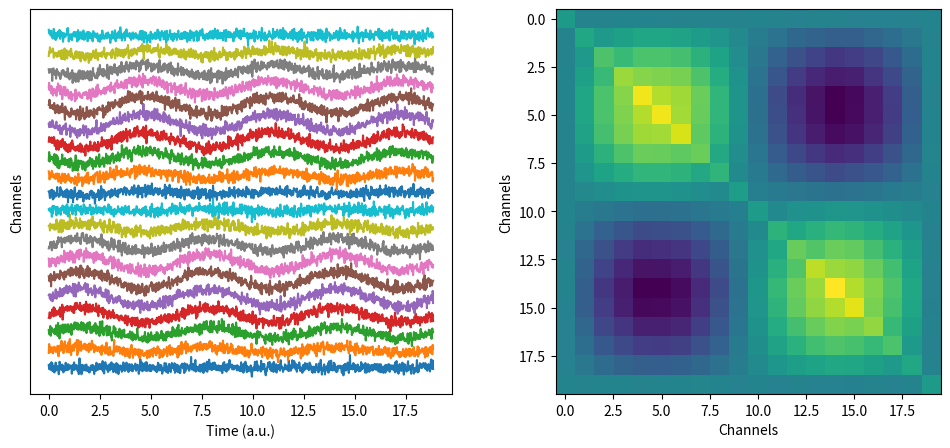
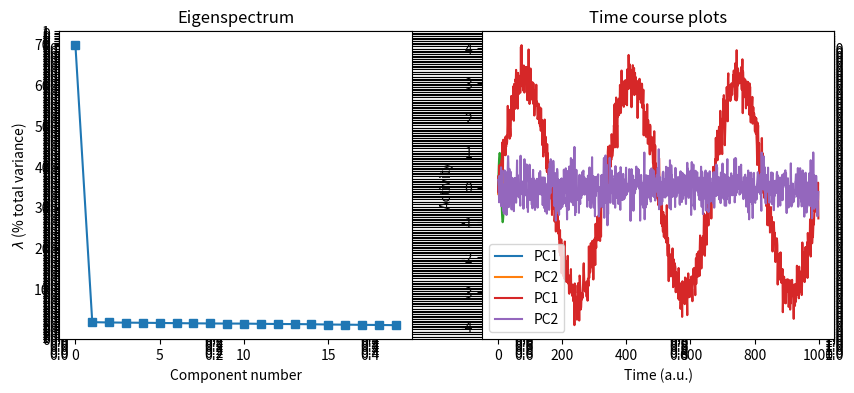

Reproduce these figures in Python, in order.
import numpy as np
import matplotlib.pyplot as plt

# simulation parameters
N = 1000 # time points
M =   20 # channels

# time vector (radian units)
t = np.linspace(0,6*np.pi,N)

# relationship across channels (imposing covariance)
chanrel = np.sin(np.linspace(0,2*np.pi,M))

# initialize data
data = np.zeros((M,N))

# create dataset
for i in range(M):
    data[i,:] = np.sin(t) * chanrel[i]

# add noise
data = data + np.random.randn(M,N)/3
    
# mean-center
for i in range(M):
    data[i,:] = data[i,:] - np.mean(data[i,:])


# compute covariance matrix
covmat = data@data.T/(N-1)


### show me the data!!
fig,ax = plt.subplots(1,2,figsize=(12,5))

# draw time series
for i in range(M):
    ax[0].plot(t,data[i,:]+i*2)
ax[0].set_yticks([])
ax[0].set_ylabel('Channels')
ax[0].set_xlabel('Time (a.u.)')

# show covariance matrix
ax[1].imshow(covmat)
ax[1].set_ylabel('Channels')
ax[1].set_xlabel('Channels')


plt.show()

# eigendecomposition of the covariance matrix
evals,evecs = np.linalg.eig( covmat )

# sort eigenvalues and eigenvectors
idx   = np.argsort(evals)[::-1]   
evals = np.real( evals[idx] )
evecs = evecs[:,idx]

# convert eigenvalues to percent variance explained
evals = 100*evals/np.sum(evals)


# compute component time series
r = 2 # two components
comp_time_series = evecs[:,:r].T@data


# visualize and interpret the results

fig = plt.subplots(121,figsize=(10,4))
# eigenvalues
plt.subplot(121)
plt.plot(evals,'s-')
plt.xlabel('Component number')
plt.ylabel('$\lambda$ (% total variance)')
plt.title('Eigenspectrum')

# eigenvectors
plt.subplot(122)
plt.plot(evecs[:,0],label='PC1')
plt.plot(evecs[:,1],label='PC2')
plt.xlabel('Channel')
plt.ylabel('PC weight')
plt.title('Eigenvectors')
plt.legend()
plt.show()

# original channel modulator
plt.plot(chanrel)
plt.xlabel('Channel')
plt.ylabel('Channel weight')
plt.title('Ground truth channel weights')
plt.show()

# component time series
plt.plot(comp_time_series[0,:],label='PC1')
plt.plot(comp_time_series[1,:],label='PC2')
plt.xlabel('Time (a.u.)')
plt.ylabel('Activity')
plt.legend()
plt.title('Time course plots')
plt.show()